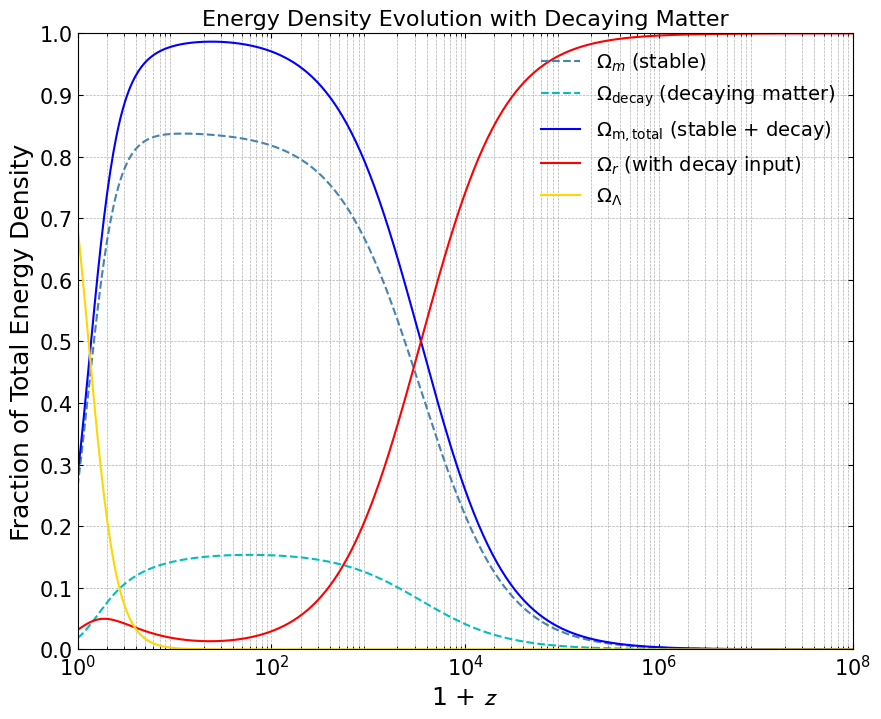

Generate this figure with matplotlib:
import numpy as np
import matplotlib.pyplot as plt
from matplotlib.ticker import LogLocator, MultipleLocator

# Redshift range
one_plus_z = np.logspace(0, 8, 500)

# Original components
omega_m = 0.315
omega_r = 9.02e-5
omega_lambda = 0.685

# Decaying matter parameters
omega_dm0 = 0.05         # initial density of decaying matter
Gamma = 1e-0             # decay rate (adjust to control when it decays)

# Base evolution
rho_m = (omega_m - omega_dm0) * one_plus_z**3                                   # regular matter (non-decaying)
rho_dm = omega_dm0 * one_plus_z**3 * np.exp(-Gamma * (1/one_plus_z))            # decaying matter
decayed = omega_dm0 * one_plus_z**3 * (1 - np.exp(-Gamma * (1/one_plus_z)))     # amount turned into radiation
rho_r = omega_r * one_plus_z**4 + decayed                                       # original + gained from decay
rho_lambda = np.full_like(one_plus_z, omega_lambda)                             # const. dark energy
rho_m_total = rho_m + rho_dm                                                    # total matter (stable and decaying)

# Total
rho_total = rho_m + rho_dm + rho_r + rho_lambda

# Normalized
rho_m_norm = rho_m / rho_total
rho_dm_norm = rho_dm / rho_total
rho_r_norm = rho_r / rho_total
rho_lambda_norm = rho_lambda / rho_total
rho_m_total_norm = rho_m_total / rho_total

# Plotting
plt.rcParams['font.family'] = 'Palatino'

plt.figure(figsize=(10, 8))

# Stable matter
plt.semilogx(one_plus_z, rho_m_norm, color='steelblue', linestyle='--', label=r'$\Omega_m$ (stable)')

# Decaying matter
plt.semilogx(one_plus_z, rho_dm / rho_total, 'c--', label=r'$\Omega_{\rm decay}$ (decaying matter)')

# Total matter (stable + decaying)
plt.semilogx(one_plus_z, rho_m_total_norm, 'b', label=r'$\Omega_{\rm m, total}$ (stable + decay)')

# Radiation (with decay input)
plt.semilogx(one_plus_z, rho_r_norm, 'r', label=r'$\Omega_r$ (with decay input)')

# Cosmological constant
plt.semilogx(one_plus_z, rho_lambda_norm, color='gold', label=r'$\Omega_\Lambda$')

plt.xlabel(r'1 + $\mathcal{z}$', fontsize=18)
plt.ylabel('Fraction of Total Energy Density', fontsize=18)
plt.legend(fontsize=14, frameon=False, loc='upper right')

ax = plt.gca()
ax.set_xlim(left=1, right=1e8)
ax.set_ylim(0, 1)
ax.spines['bottom'].set_position(('data', 0))
ax.spines['left'].set_position(('data', 1))

ax.xaxis.set_ticks_position('bottom')
ax.yaxis.set_ticks_position('left')
ax.xaxis.set_major_locator(LogLocator(base=10, numticks=5))
ax.xaxis.set_minor_locator(LogLocator(base=10, subs='auto', numticks=10))
ax.yaxis.set_major_locator(MultipleLocator(0.1))
plt.tick_params(axis='both', which='both', direction='in', top=True, right=True, labelsize=15)

plt.grid(True, which='both', linestyle='--', lw=0.5)
plt.title("Energy Density Evolution with Decaying Matter", fontsize=16)
plt.show()
